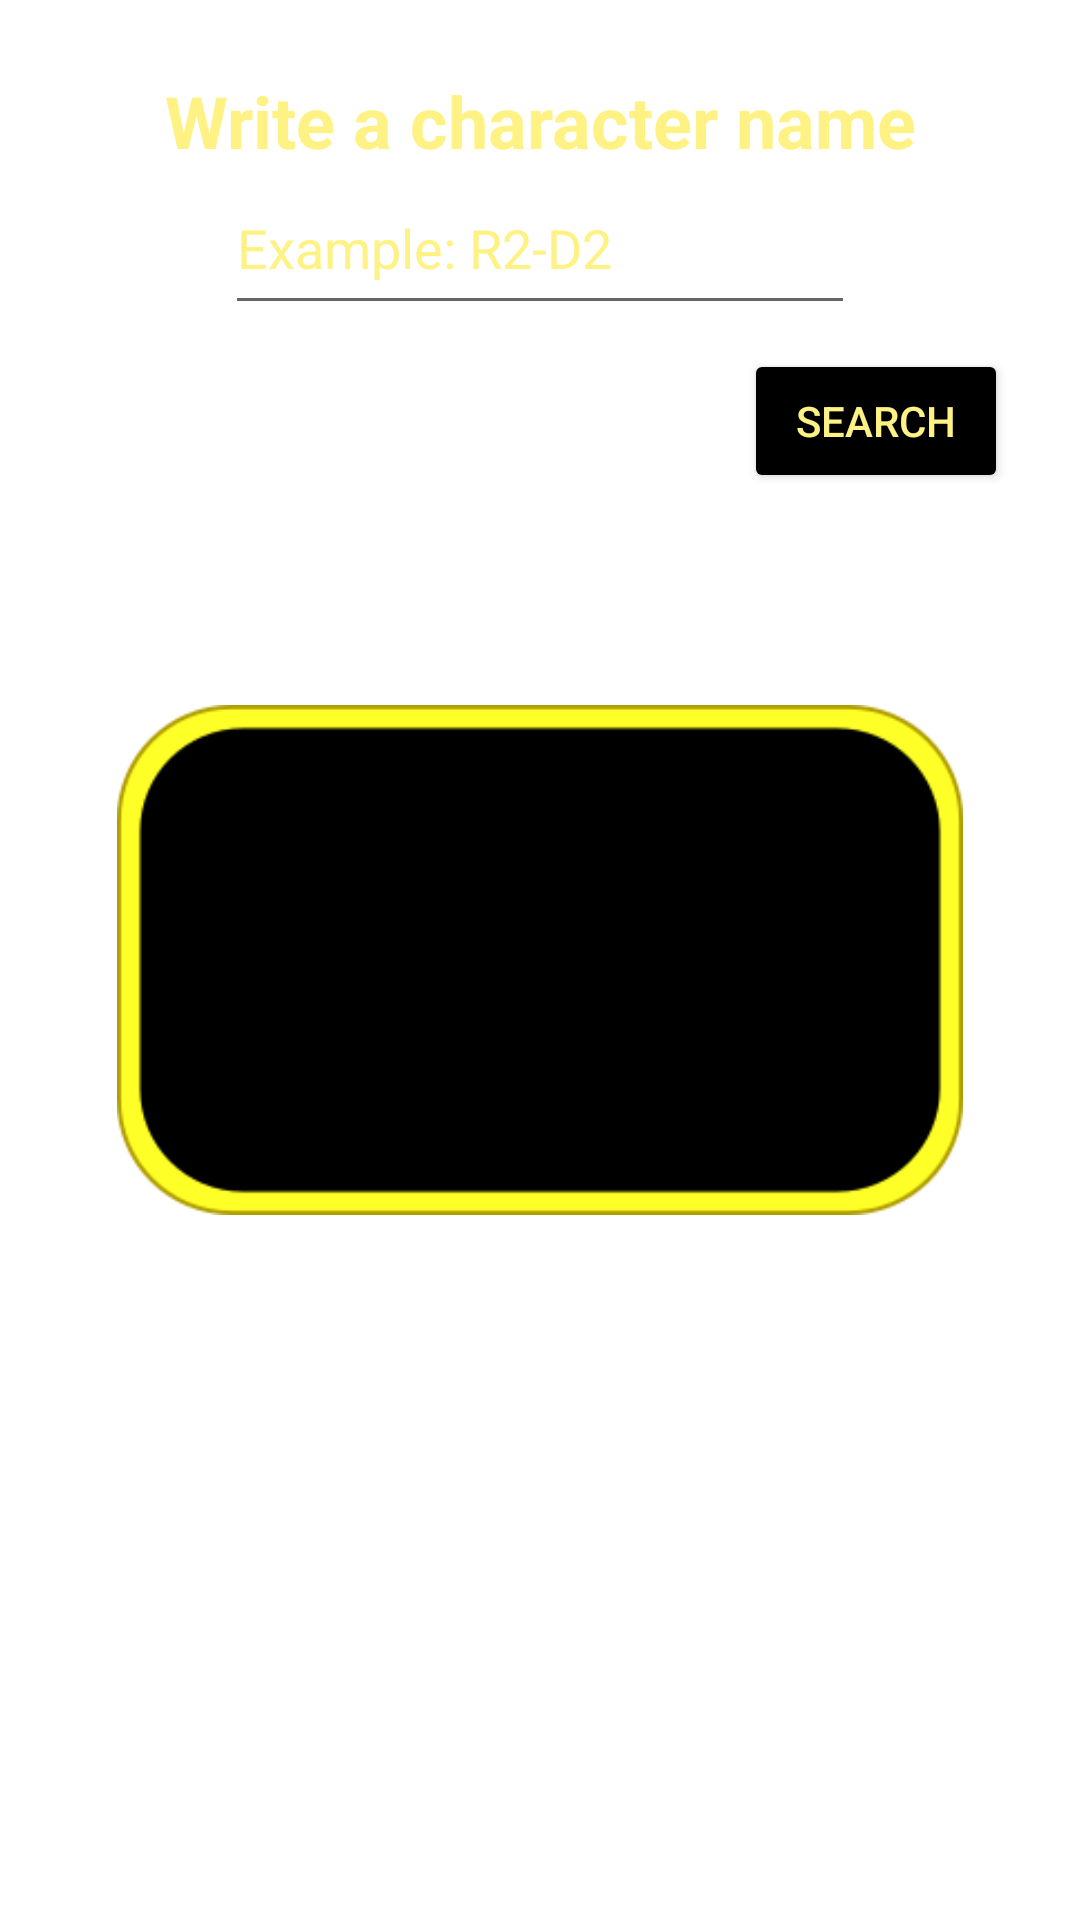

Android layout source for this screen:
<!-- AndroidManifest.xml: application theme Theme.FarFarAwayLibrary -->
<!-- res/layout/custom_alert_dialog_layout.xml -->
<?xml version="1.0" encoding="utf-8"?>
<androidx.constraintlayout.widget.ConstraintLayout xmlns:android="http://schemas.android.com/apk/res/android"
    xmlns:app="http://schemas.android.com/apk/res-auto"
    android:id="@+id/ad_container"
    android:layout_width="wrap_content"
    android:layout_height="wrap_content"
    android:background="#00ffffff">

    <ImageView
        android:id="@+id/imageView"
        android:layout_width="320dp"
        android:layout_height="170dp"
        android:src="@drawable/alert_dialog_layout_background"
        app:layout_constraintBottom_toBottomOf="parent"
        app:layout_constraintLeft_toLeftOf="parent"
        app:layout_constraintRight_toRightOf="parent"
        app:layout_constraintTop_toTopOf="parent"></ImageView>

    <TextView
        android:id="@+id/alertDialogTitle"
        android:layout_width="wrap_content"
        android:layout_height="wrap_content"
        android:layout_marginTop="24dp"
        android:layout_marginEnd="8dp"
        android:layout_marginRight="8dp"
        android:layout_marginStart="8dp"
        android:layout_marginLeft="8dp"
        android:gravity="center"
        android:text="@string/search_alert_dialog_title"
        android:textColor="@color/yellow"
        android:textSize="24sp"
        android:textStyle="bold"
        app:layout_constraintLeft_toLeftOf="parent"
        app:layout_constraintRight_toRightOf="parent"
        app:layout_constraintTop_toTopOf="parent" />

    <EditText
        android:id="@+id/ad_et_characterName"
        android:layout_width="wrap_content"
        android:layout_height="wrap_content"
        android:ems="10"
        android:layout_margin="4dp"
        android:gravity="fill_horizontal"
        android:hint="@string/ad_hint_name"
        android:inputType="textPersonName"
        android:minHeight="48dp"
        android:textColor="@color/yellow"
        android:textColorHint="@color/yellow"
        app:layout_constraintLeft_toLeftOf="parent"
        app:layout_constraintRight_toRightOf="parent"
        app:layout_constraintTop_toBottomOf="@+id/alertDialogTitle" />

    <Button
        android:id="@+id/ad_btn_ok"
        android:layout_width="wrap_content"
        android:layout_height="wrap_content"
        android:layout_marginTop="8dp"
        android:layout_marginRight="24dp"
        android:text="@string/ad_btn_ok"
        android:textColor="@color/yellow"
        app:backgroundTint="@color/black"
        app:layout_constraintRight_toRightOf="parent"
        app:layout_constraintTop_toBottomOf="@+id/ad_et_characterName"
        app:strokeColor="@color/dark_yellow"
        app:strokeWidth="4dp" />
</androidx.constraintlayout.widget.ConstraintLayout>
<!-- resources referenced by this layout -->
<resources>
  <color name="black">#FF000000</color>
  <color name="dark_yellow">#AF9D00</color>
  <color name="yellow">#FFF285</color>
  <!-- drawable alert_dialog_layout_background: png bitmap (drawable, 6735 bytes) -->
  <string name="ad_btn_ok">Search</string>
  <string name="ad_hint_name">Example: R2-D2</string>
  <string name="search_alert_dialog_title">Write a character name</string>
  <style name="Theme.FarFarAwayLibrary" parent="Theme.MaterialComponents.DayNight.NoActionBar">
          
          <item name="colorPrimary">@color/gray</item>
          <item name="colorPrimaryVariant">@color/black</item>
          <item name="colorOnPrimary">@color/white</item>
          
          <item name="colorSecondary">@color/yellow</item>
          <item name="colorSecondaryVariant">@color/dark_yellow</item>
          <item name="colorOnSecondary">@color/black</item>
          
          <item name="android:statusBarColor" tools:targetApi="l">?attr/colorPrimaryVariant</item>
          
      </style>
  <color name="gray">#303030</color>
  <color name="white">#FFFFFFFF</color>
</resources>
